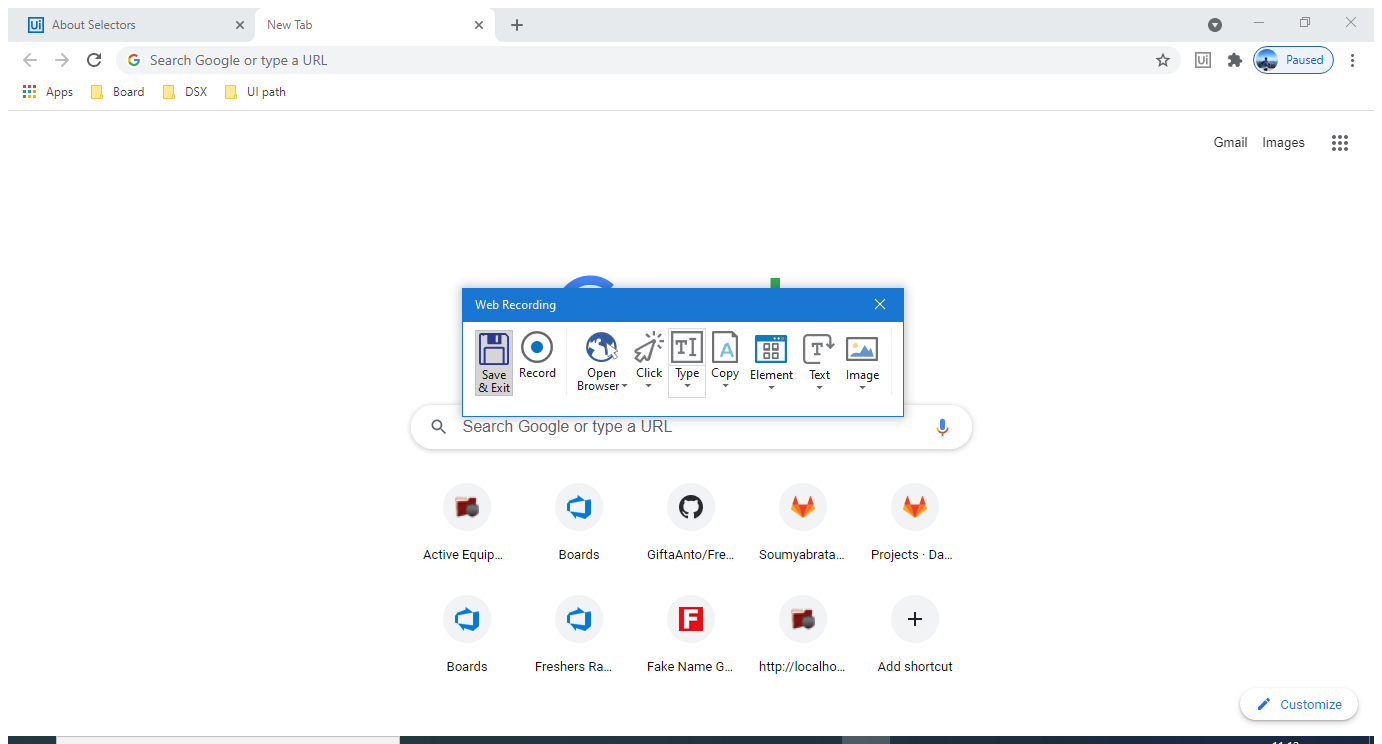
Task: Fake name 
Workflow: Main

Step 1: Attach Window 'NewTab Go Chrome_wi' on the element in window 'New Tab - Google Chrome' (chrome.exe)

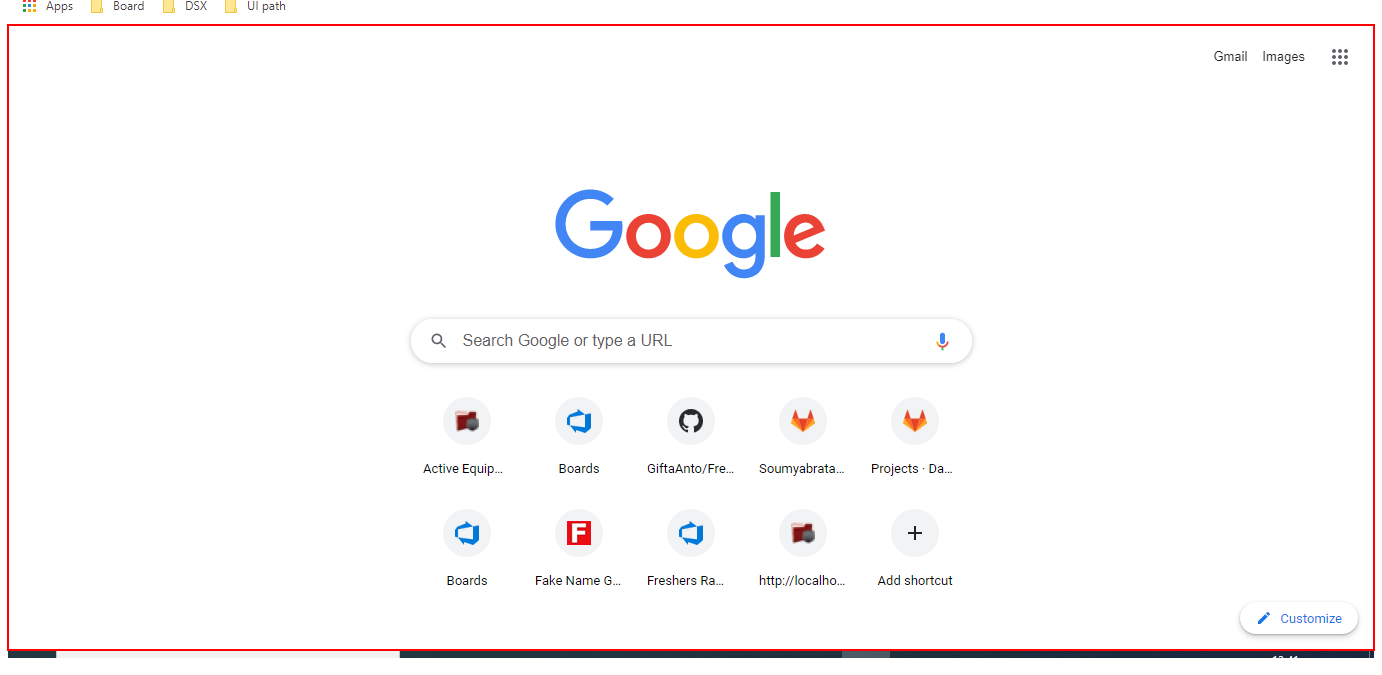
Step 2: click on the element 'Horizontal' in window 'Chrome Legacy Window'

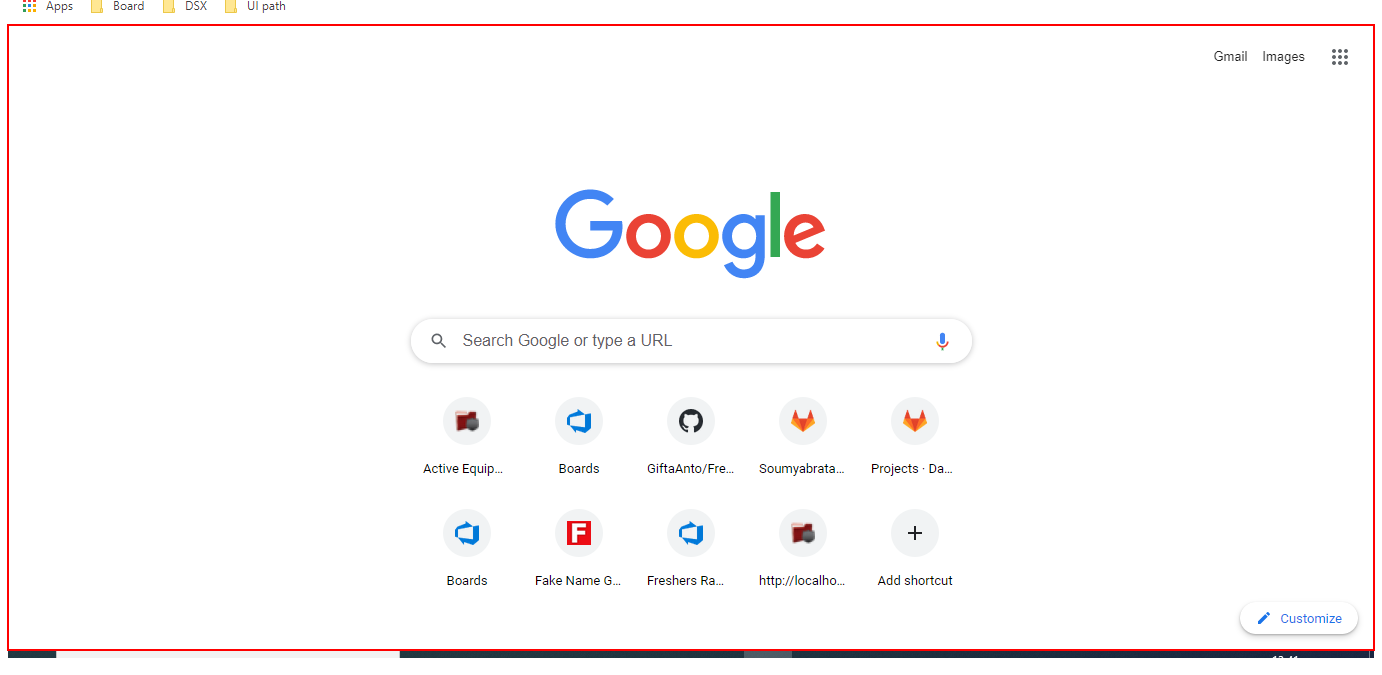
Step 3: type "[jsonitem("searchvalue").ToString + "[k(enter)]"]" into the element 'Horizontal' in window 'Chrome Legacy Window'

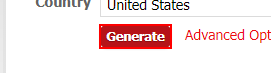
Step 4: click on the text box in window 'Generate a Random Name - Fake Name Generator' (chrome.exe)

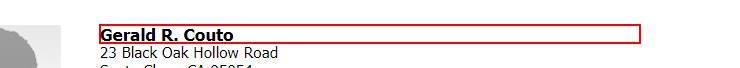
Step 5: get-text from the heading in window 'Generate a Random Name - Fake Name Generator' (chrome.exe)

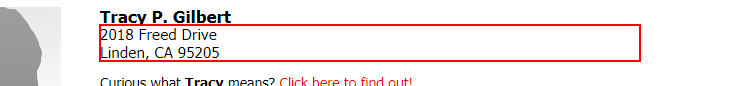
Step 6: get-text from the element in window 'Generate a Random Name - Fake Name Generator' (chrome.exe)

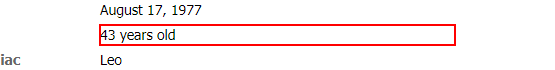
Step 7: get-text from the dd in window 'Generate a Random Name - Fake Name Generator' (chrome.exe)

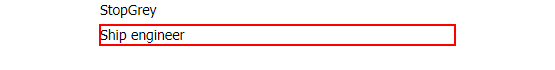
Step 8: get-text from the dd in window 'Generate a Random Name - Fake Name Generator' (chrome.exe)